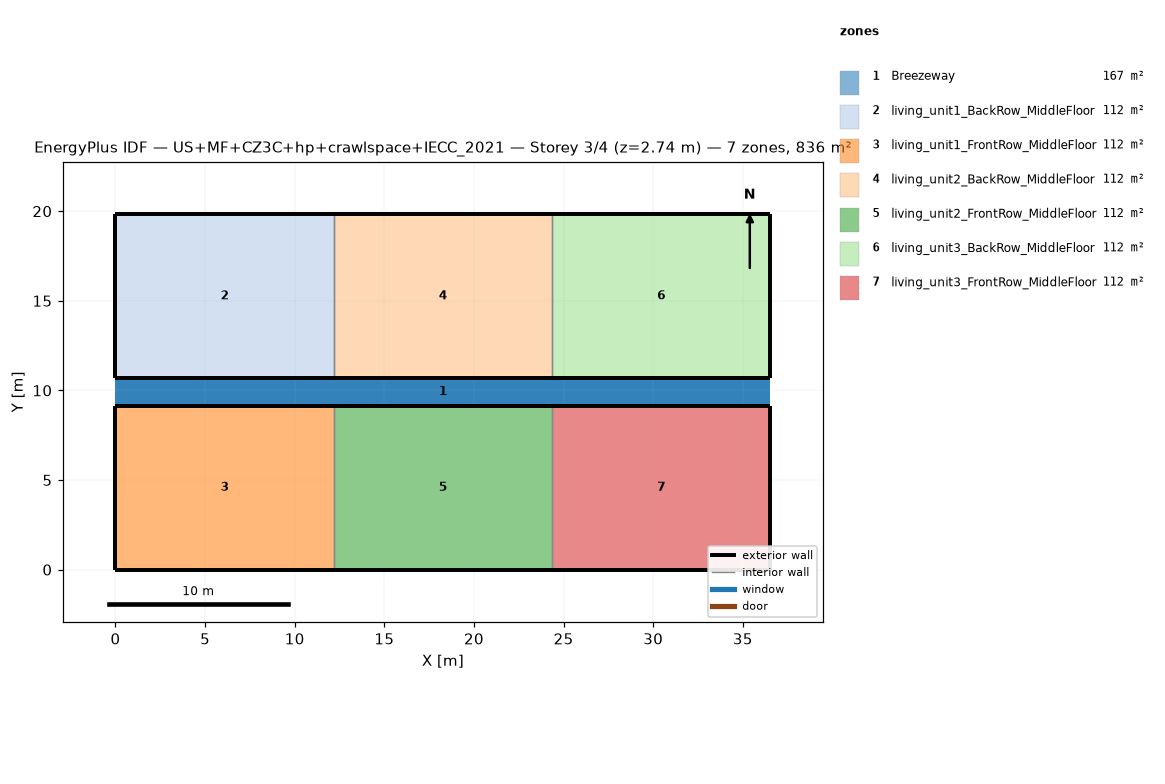
=== STOREY PLAN SPEC (per zone: floor XY polygon, exterior-wall plan segments, windows/doors) ===
zone 1: Breezeway  (167.0 m²)
  floor: (36.54, 9.16) (0.00, 9.16) (0.00, 10.68) (36.54, 10.68)
  floor: (36.54, 9.16) (0.00, 9.16) (0.00, 10.68) (36.54, 10.68)
  floor: (36.54, 9.16) (0.00, 9.16) (0.00, 10.68) (36.54, 10.68)
zone 2: living_unit1_BackRow_MiddleFloor  (111.5 m²)
  floor: (12.18, 10.68) (0.00, 10.68) (0.00, 19.84) (12.18, 19.84)
  exterior wall: (0.00, 10.68) – (12.18, 10.68)  [12.2 m]
  exterior wall: (12.18, 19.84) – (0.00, 19.84)  [12.2 m]
  exterior wall: (0.00, 19.84) – (0.00, 10.68)  [9.2 m]
  interior walls: 1
zone 3: living_unit1_FrontRow_MiddleFloor  (111.5 m²)
  floor: (12.18, 0.00) (0.00, 0.00) (0.00, 9.16) (12.18, 9.16)
  exterior wall: (0.00, 0.00) – (12.18, 0.00)  [12.2 m]
  exterior wall: (12.18, 9.16) – (0.00, 9.16)  [12.2 m]
  exterior wall: (0.00, 9.16) – (0.00, 0.00)  [9.2 m]
  interior walls: 1
zone 4: living_unit2_BackRow_MiddleFloor  (111.5 m²)
  floor: (24.36, 10.68) (12.18, 10.68) (12.18, 19.84) (24.36, 19.84)
  exterior wall: (12.18, 10.68) – (24.36, 10.68)  [12.2 m]
  exterior wall: (24.36, 19.84) – (12.18, 19.84)  [12.2 m]
  interior walls: 2
zone 5: living_unit2_FrontRow_MiddleFloor  (111.5 m²)
  floor: (24.36, 0.00) (12.18, 0.00) (12.18, 9.16) (24.36, 9.16)
  exterior wall: (12.18, 0.00) – (24.36, 0.00)  [12.2 m]
  exterior wall: (24.36, 9.16) – (12.18, 9.16)  [12.2 m]
  interior walls: 2
zone 6: living_unit3_BackRow_MiddleFloor  (111.5 m²)
  floor: (36.54, 10.68) (24.36, 10.68) (24.36, 19.84) (36.54, 19.84)
  exterior wall: (24.36, 10.68) – (36.54, 10.68)  [12.2 m]
  exterior wall: (36.54, 10.68) – (36.54, 19.84)  [9.2 m]
  exterior wall: (36.54, 19.84) – (24.36, 19.84)  [12.2 m]
  interior walls: 1
zone 7: living_unit3_FrontRow_MiddleFloor  (111.5 m²)
  floor: (36.54, 0.00) (24.36, 0.00) (24.36, 9.16) (36.54, 9.16)
  exterior wall: (24.36, 0.00) – (36.54, 0.00)  [12.2 m]
  exterior wall: (36.54, 0.00) – (36.54, 9.16)  [9.2 m]
  exterior wall: (36.54, 9.16) – (24.36, 9.16)  [12.2 m]
  interior walls: 1

=== DERIVED (storey summary) ===
Building: US+MF+CZ3C+hp+crawlspace+IECC_2021
Storey: 3 of 4  (floor level z = 2.74 m)
Storey gross floor area: 836.2 m²
Zones on this storey: 7
  - Breezeway: floor 167.0 m²
  - living_unit1_BackRow_MiddleFloor: floor 111.5 m²; exterior wall 33.5 m (86.9 m²); WWR 0.0%
  - living_unit1_FrontRow_MiddleFloor: floor 111.5 m²; exterior wall 33.5 m (86.9 m²); WWR 0.0%
  - living_unit2_BackRow_MiddleFloor: floor 111.5 m²; exterior wall 24.4 m (63.1 m²); WWR 0.0%
  - living_unit2_FrontRow_MiddleFloor: floor 111.5 m²; exterior wall 24.4 m (63.1 m²); WWR 0.0%
  - living_unit3_BackRow_MiddleFloor: floor 111.5 m²; exterior wall 33.5 m (86.9 m²); WWR 0.0%
  - living_unit3_FrontRow_MiddleFloor: floor 111.5 m²; exterior wall 33.5 m (86.9 m²); WWR 0.0%
Zone adjacency (shared interzone walls):
  - living_unit1_BackRow_MiddleFloor ↔ living_unit2_BackRow_MiddleFloor
  - living_unit1_FrontRow_MiddleFloor ↔ living_unit2_FrontRow_MiddleFloor
  - living_unit2_BackRow_MiddleFloor ↔ living_unit3_BackRow_MiddleFloor
  - living_unit2_FrontRow_MiddleFloor ↔ living_unit3_FrontRow_MiddleFloor